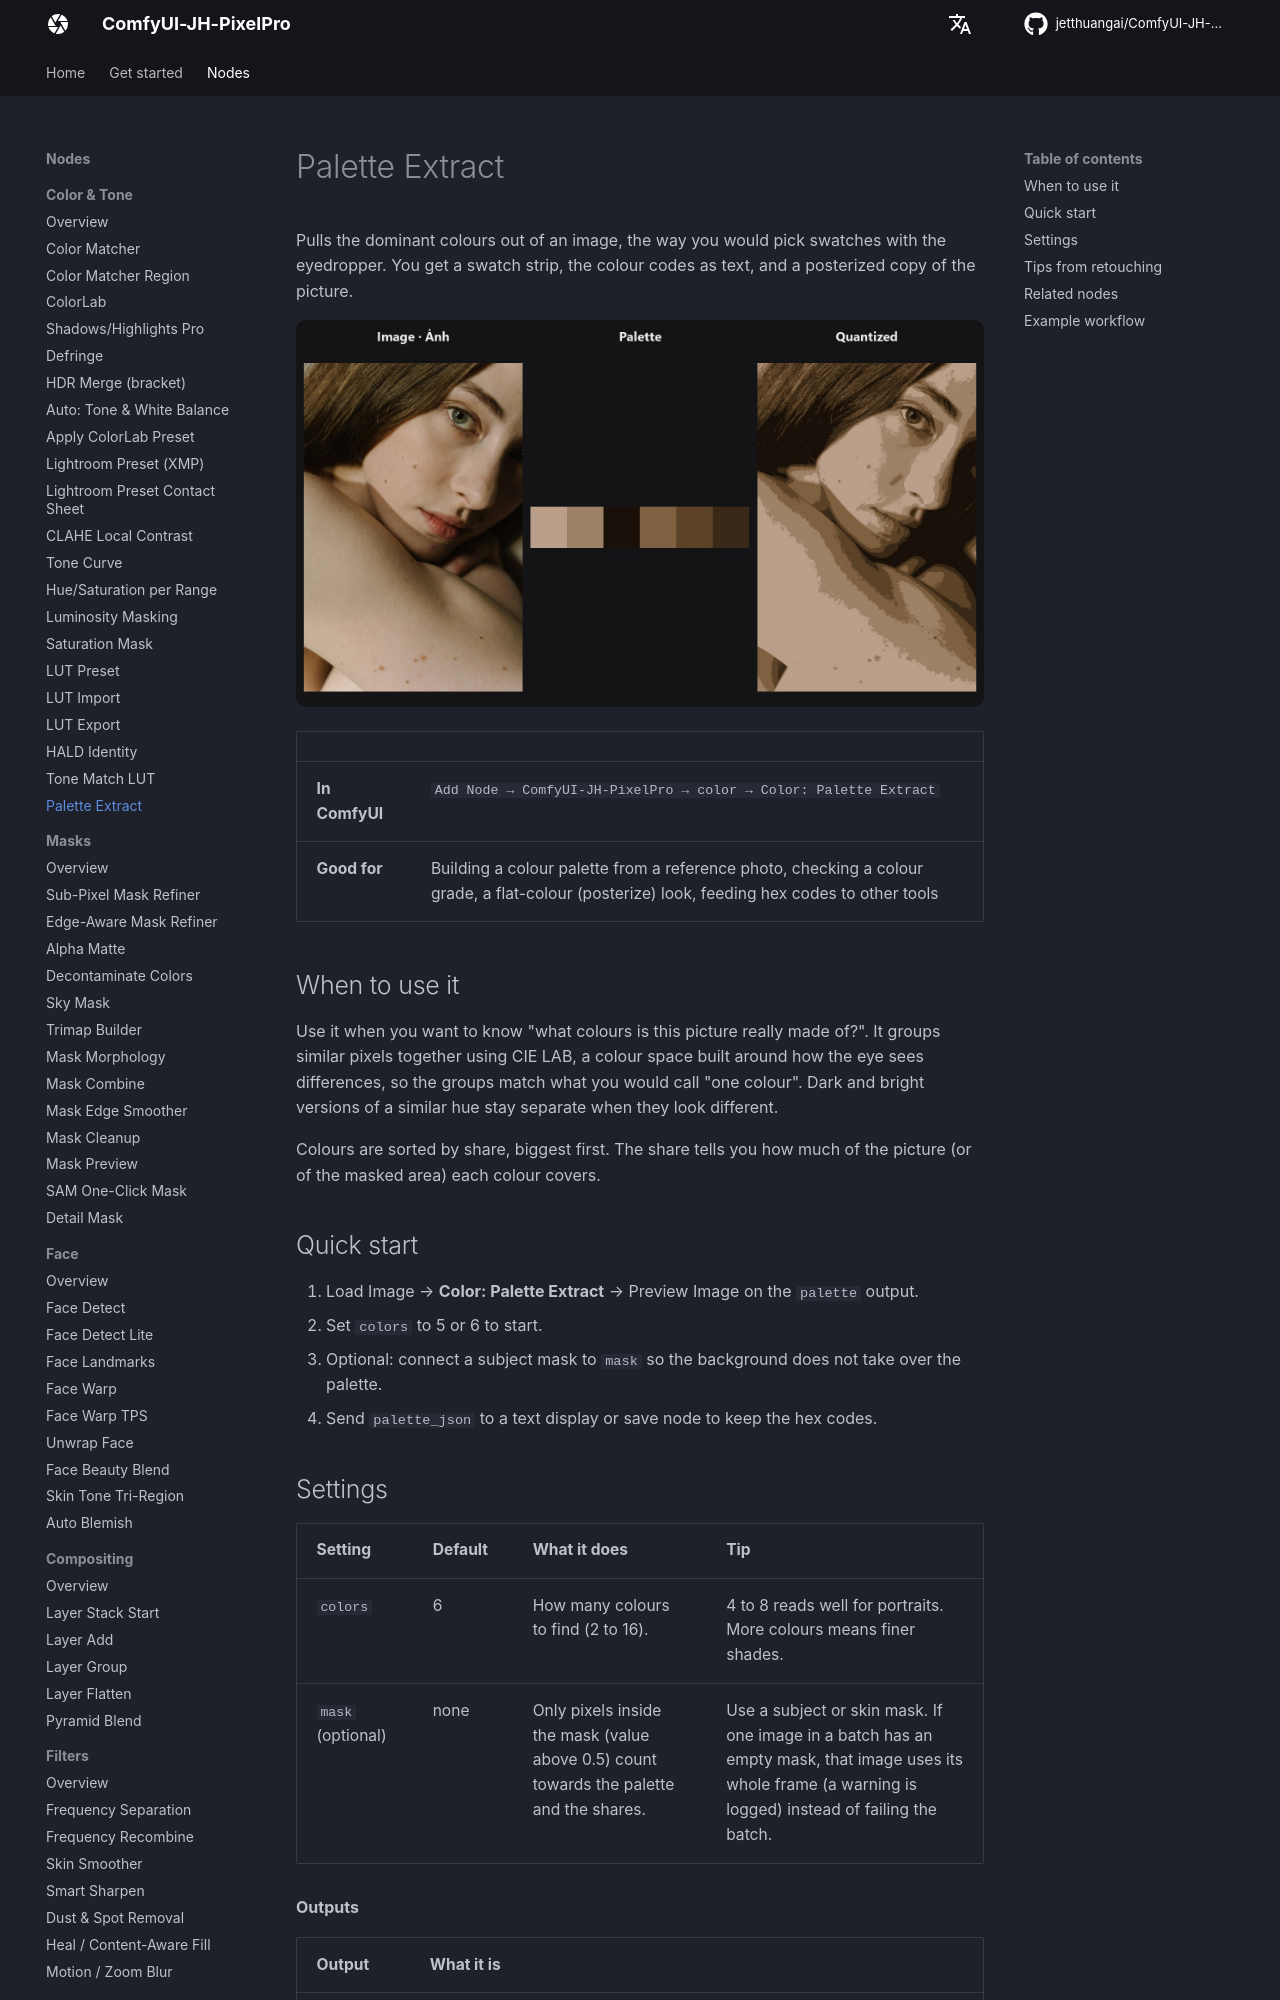

repository: jetthuangai/ComfyUI-JH-PixelPro · page: nodes/palette-extract/index.html · generator: mkdocs

---
title: Palette Extract
description: Finds the main colours of a picture and gives you a swatch strip, a colour list and a flat-colour version.
---

# Palette Extract

Pulls the dominant colours out of an image, the way you would pick swatches with the eyedropper. You get a swatch strip, the colour codes as text, and a posterized copy of the picture.

![Palette Extract — before / after](../assets/nodes/palette-extract.jpg)

| | |
|---|---|
| **In ComfyUI** | `Add Node → ComfyUI-JH-PixelPro → color → Color: Palette Extract` |
| **Good for** | Building a colour palette from a reference photo, checking a colour grade, a flat-colour (posterize) look, feeding hex codes to other tools |

## When to use it

Use it when you want to know "what colours is this picture really made of?". It groups similar pixels together using CIE LAB, a colour space built around how the eye sees differences, so the groups match what you would call "one colour". Dark and bright versions of a similar hue stay separate when they look different.

Colours are sorted by share, biggest first. The share tells you how much of the picture (or of the masked area) each colour covers.

## Quick start

1. Load Image → **Color: Palette Extract** → Preview Image on the `palette` output.
2. Set `colors` to 5 or 6 to start.
3. Optional: connect a subject mask to `mask` so the background does not take over the palette.
4. Send `palette_json` to a text display or save node to keep the hex codes.

## Settings

| Setting | Default | What it does | Tip |
|---|---|---|---|
| `colors` | 6 | How many colours to find (2 to 16). | 4 to 8 reads well for portraits. More colours means finer shades. |
| `mask` (optional) | none | Only pixels inside the mask (value above 0.5) count towards the palette and the shares. | Use a subject or skin mask. If one image in a batch has an empty mask, that image uses its whole frame (a warning is logged) instead of failing the batch. |

**Outputs**

| Output | What it is |
|---|---|
| `palette` | A 1024 × 192 swatch strip with one equal-width band per colour, biggest share on the left. |
| `palette_json` | Text list like `[{"hex": "#c8a58b", "rgb": [200, 165, 139], "share": 0.31}, …]`, largest share first. With a batch of one image this is a flat list; with a batch of several images it is a list of lists, one per image. |
| `quantized` | Your image with every pixel replaced by its nearest palette colour (a posterized, flat-colour look). It always covers the whole frame, even when a mask is used. |
